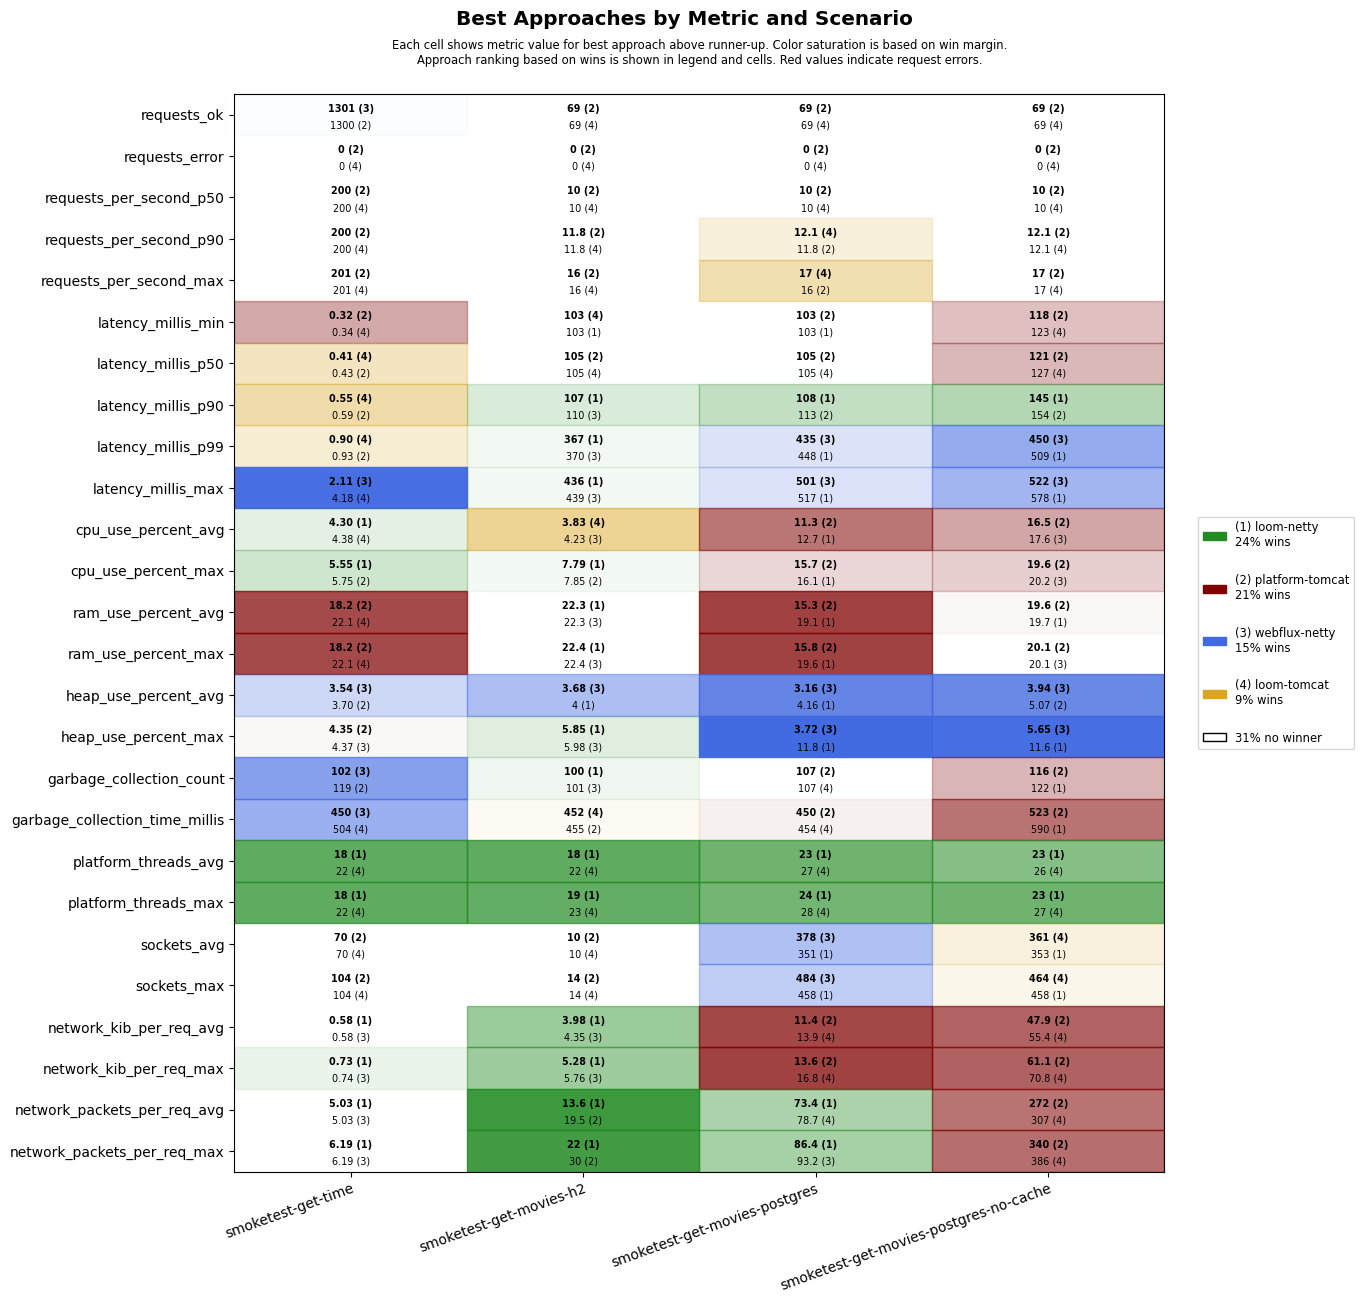

Values plotted in this chart, from the file beside it:
scenario, approach, requests_ok, requests_error, requests_per_second_p50, requests_per_second_p90, requests_per_second_max, latency_millis_min, latency_millis_p50, latency_millis_p90, latency_millis_p99, latency_millis_max, cpu_use_percent_avg, cpu_use_percent_max, ram_use_percent_avg, ram_use_percent_max, heap_use_percent_avg, heap_use_percent_max, garbage_collection_count, garbage_collection_time_millis, platform_threads_avg, platform_threads_max, sockets_avg, sockets_max
smoketest-get-time, platform-tomcat, 1300, 0, 200, 200, 201, 0.32, 0.43, 0.59, 0.93, 4.34, 4.65, 5.75, 18.2, 18.2, 3.70, 4.35, 119, 518, 63, 63, 70, 104
smoketest-get-time, loom-tomcat, 1300, 0, 200, 200, 201, 0.34, 0.41, 0.55, 0.90, 4.18, 4.38, 5.78, 22.1, 22.1, 4.82, 6.41, 119, 504, 22, 22, 70, 104
smoketest-get-time, loom-netty, 1300, 0, 200, 200, 201, 0.41, 0.50, 0.69, 1.14, 5.66, 4.30, 5.55, 22.1, 22.2, 4.82, 6.50, 119, 518, 18, 18, 70, 104
smoketest-get-time, webflux-netty, 1301, 0, 200, 200, 201, 0.38, 0.47, 0.64, 1.05, 2.11, 4.81, 6.31, 22.4, 22.5, 3.54, 4.37, 102, 450, 22, 22, 70, 104
smoketest-get-movies-h2, platform-tomcat, 69, 0, 10, 11.8, 16, 104, 105, 112, 589, 658, 4.95, 7.85, 22.7, 22.7, 6.83, 12.9, 110, 455, 29, 30, 10, 14
smoketest-get-movies-h2, loom-tomcat, 69, 0, 10, 11.8, 16, 103, 105, 138, 615, 693, 3.83, 8.08, 22.7, 22.7, 6.65, 12.7, 110, 452, 22, 23, 10, 14
smoketest-get-movies-h2, loom-netty, 69, 0, 10, 11.2, 14, 103, 105, 107, 367, 436, 4.89, 7.79, 22.3, 22.4, 4.00, 5.85, 100, 457, 18, 19, 10, 14
smoketest-get-movies-h2, webflux-netty, 69, 0, 10, 11.2, 14, 103, 105, 110, 370, 439, 4.23, 8.25, 22.3, 22.4, 3.68, 5.98, 101, 462, 22, 23, 10, 14
smoketest-get-movies-postgres, platform-tomcat, 69, 0, 10, 11.8, 16, 103, 105, 113, 611, 679, 11.3, 15.7, 15.3, 15.8, 8.89, 13.9, 107, 450, 30, 31, 342, 448
smoketest-get-movies-postgres, loom-tomcat, 69, 0, 10, 12.1, 17, 104, 105, 150, 678, 741, 13.6, 19.2, 19.3, 19.8, 8.96, 13.9, 107, 454, 27, 28, 341, 448
smoketest-get-movies-postgres, loom-netty, 69, 0, 10, 11.5, 15, 103, 106, 108, 448, 517, 12.7, 16.1, 19.1, 19.6, 4.16, 11.8, 116, 579, 23, 24, 351, 458
smoketest-get-movies-postgres, webflux-netty, 69, 0, 10, 11.2, 14, 104, 106, 118, 435, 501, 13.5, 16.8, 19.4, 19.9, 3.16, 3.72, 117, 601, 28, 28, 378, 484
smoketest-get-movies-postgres-no-cache, platform-tomcat, 69, 0, 10, 12.1, 17, 118, 121, 154, 688, 755, 16.5, 19.6, 19.6, 20.1, 5.07, 12.4, 116, 523, 30, 30, 337, 440
smoketest-get-movies-postgres-no-cache, loom-tomcat, 69, 0, 10, 12.1, 17, 123, 127, 189, 756, 828, 18.8, 23.8, 19.8, 20.3, 7.07, 13.2, 130, 602, 26, 27, 361, 464
smoketest-get-movies-postgres-no-cache, loom-netty, 69, 0, 10, 11.5, 15, 126, 129, 145, 509, 578, 18.4, 21.4, 19.7, 20.2, 5.91, 11.6, 122, 590, 23, 23, 353, 458
smoketest-get-movies-postgres-no-cache, webflux-netty, 69, 0, 10, 11.2, 14, 125, 129, 162, 450, 522, 17.6, 20.2, 19.7, 20.1, 3.94, 5.65, 123, 597, 27, 27, 348, 452
